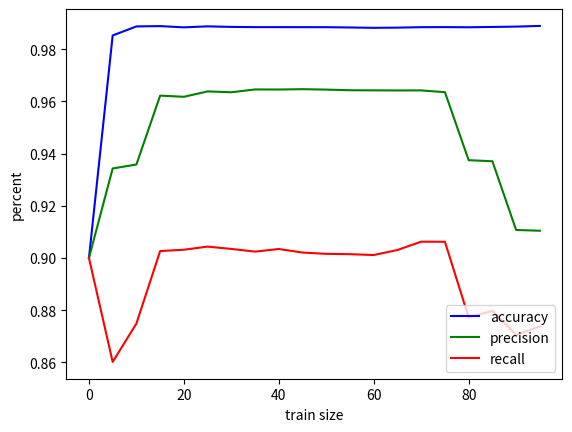

The script that saved this image:
# imports
import matplotlib.pyplot as plt
import numpy as np


X = [0, 5, 10, 15, 20, 25, 30, 35, 40, 45, 50, 55, 60, 65, 70, 75, 80, 85, 90, 95]
# Yacc = [0, 0.9876952143926669, 0.9881922694860454, 0.988415498524805, 0.988166960879221, 0.9880993778633548, 0.9881409291693445, 0.9881783393957234, 0.9883150162291441, 0.9883398526071228, 0.9884084049883264, 0.9883428704479365, 0.9882836968281988, 0.988256463988442, 0.9882998310650494, 0.9884198202384369, 0.9885086270713512, 0.9883606159079176, 0.988349182848357, 0.9878140445983191]
# Ypr = [0, 0.9619853726625653, 0.9626657630372709, 0.9633550121543261, 0.9633524219419107, 0.9637990981134491, 0.963984225798036, 0.9639716806747729, 0.9641493101767745, 0.9640075888962861, 0.9638554110260285, 0.9639116131244396, 0.9638402559923612, 0.9637732020578486, 0.9635831971382164, 0.9636483096289522, 0.9377805646832261, 0.9116653930687226, 0.9112444902127178, 0.914448368665592]
# Yrc = [0, 0.899384512439801, 0.8923446809923012, 0.8976335480673582, 0.8966226279112985, 0.8968555000354672, 0.897113887594923, 0.8987474460749985, 0.8976483657513411, 0.8980736586939037, 0.9028146424974742, 0.9030346118547992, 0.9020134144187548, 0.9013165902692183, 0.9041572451321301, 0.9051211894909764, 0.8952064352958798, 0.8690391617252181, 0.867245872798768, 0.8693884726692757]
Yacc = [0.9, 0.9853023507846937, 0.9887553859878898, 0.9888804328310614, 0.9884018563863105, 0.9887887848366911, 0.9885753333279101, 0.9884919717135188, 0.9884877474707211, 0.9884785899318116, 0.9884699049029099, 0.9883555247353355, 0.9882182108080405, 0.9882955114897273, 0.9884706641611146, 0.9885018199377713, 0.9884345993963897, 0.9885580222917363, 0.9886908490404874, 0.9889529189349248]
Ypr = [0.9, 0.9343179914168114, 0.9358373553473752, 0.9622369270312797, 0.961795035850974, 0.9638508936242162, 0.9635242807000185, 0.964602813186385, 0.9645791119093498, 0.9647095310138337, 0.9645456127695045, 0.9642987617737047, 0.9642609917343788, 0.9642165907146905, 0.9642416708638771, 0.9635456594144788, 0.937495364359001, 0.9370830630154788, 0.9107472835983927, 0.9104539913984465]
Yrc = [0.9, 0.8601704402405081, 0.8748903081294932, 0.9026646004760955, 0.9031704559647628, 0.9043674001438723, 0.9034765526030963, 0.9024481969864891, 0.9034571633502162, 0.902085277646512, 0.901599053015018, 0.9014699081292205, 0.9011364231906274, 0.9030801629521168, 0.906256379868006, 0.9062260981353092, 0.8772389427682127, 0.8797704237878745, 0.8704752831220538, 0.8738208248930218]

def plot_curve():
    plt.plot(X,Yacc, 'b', label="accuracy")
    plt.plot(X,Ypr, 'g', label="precision")
    plt.plot(X,Yrc, 'r', label="recall")

    plt.ylabel('percent')
    plt.xlabel('train size')
    plt.legend(loc="lower right")
    # plt.axis([.0, .5, .10, .15, .20, .25, .30, .35, .40, .45, .50, .55, .60, .65, .70, .75, .80, .85, .90, .95, .100,])
    plt.show()


plot_curve()